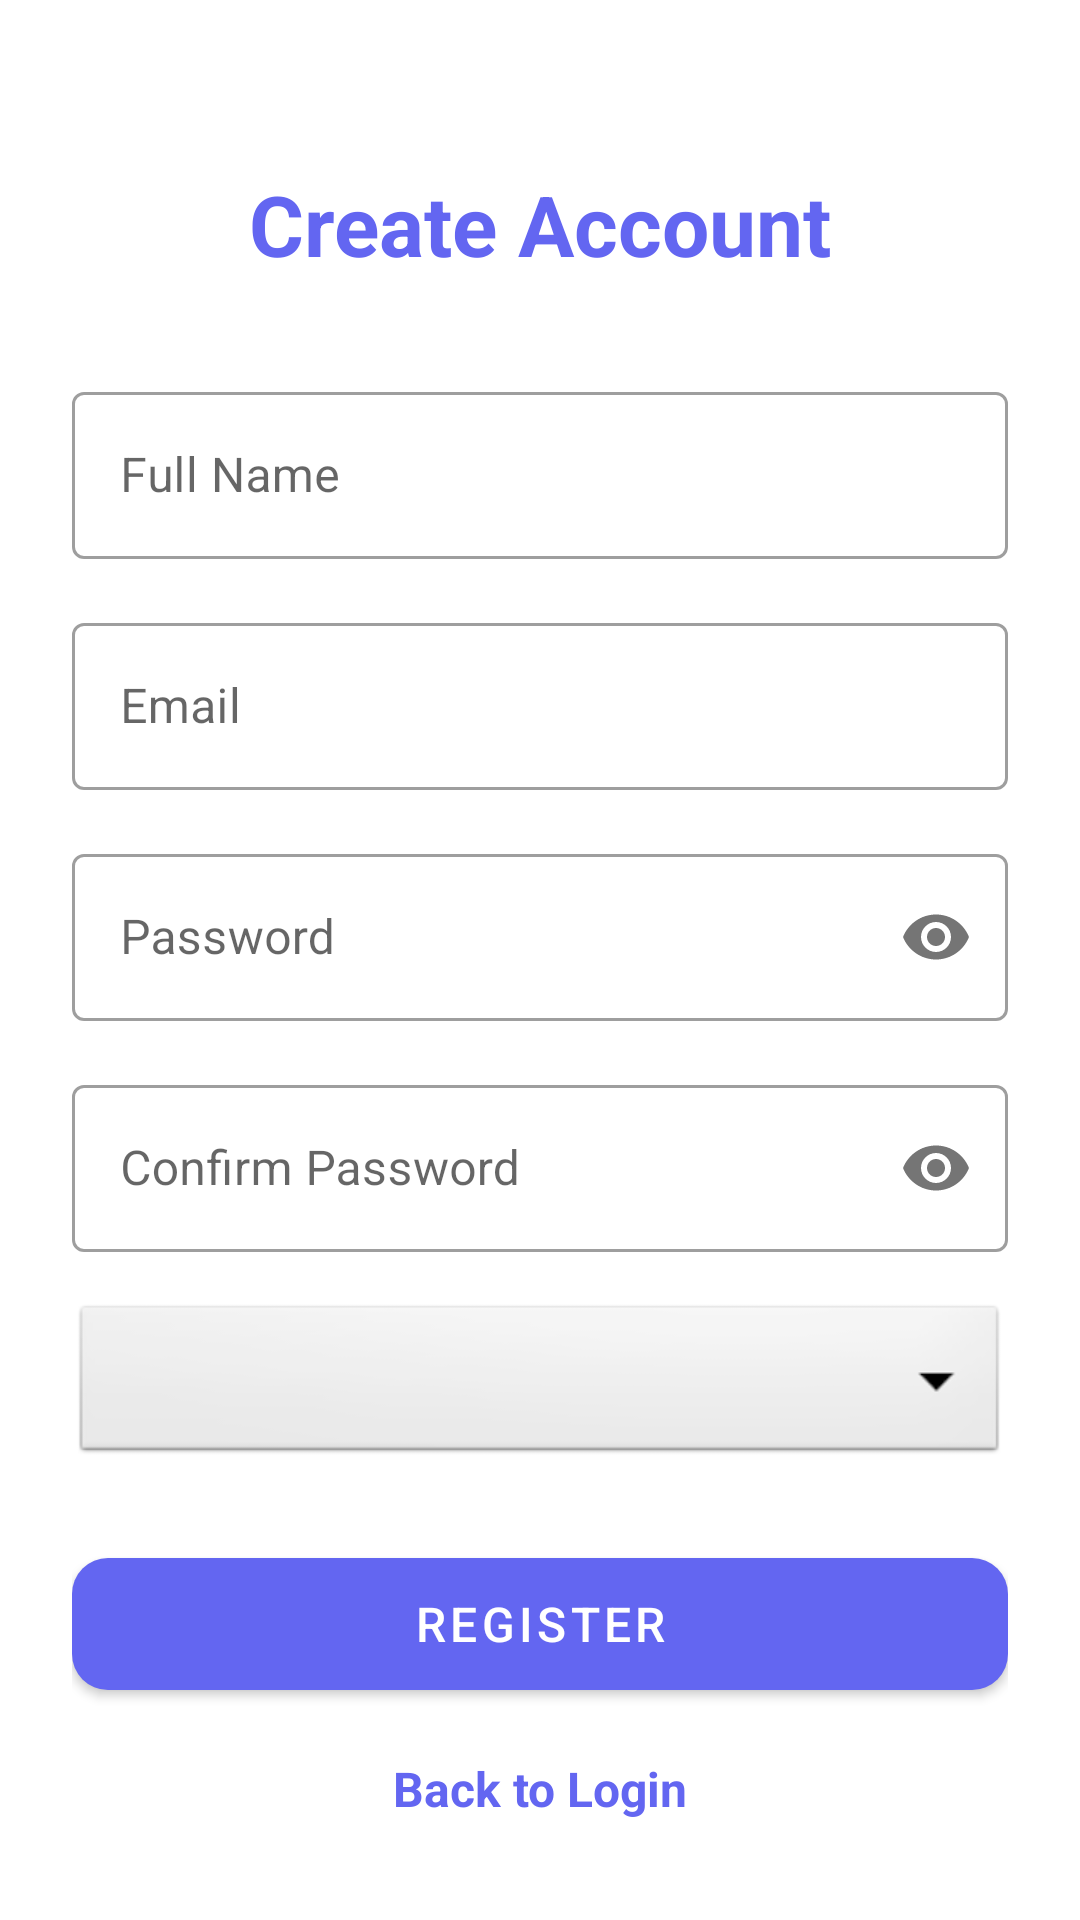

Here is an Android app screen rendered from its layout file. Give the layout XML and the strings, colors and styles it references.
<!-- AndroidManifest.xml: activity theme Theme.QuickBite.NoActionBar -->
<!-- res/layout/activity_register.xml -->
<?xml version="1.0" encoding="utf-8"?>
<androidx.constraintlayout.widget.ConstraintLayout xmlns:android="http://schemas.android.com/apk/res/android"
    xmlns:app="http://schemas.android.com/apk/res-auto"
    xmlns:tools="http://schemas.android.com/tools"
    android:layout_width="match_parent"
    android:layout_height="match_parent"
    android:padding="24dp"
    tools:context=".ui.RegisterActivity">

    <TextView
        android:id="@+id/tvTitle"
        android:layout_width="wrap_content"
        android:layout_height="wrap_content"
        android:text="Create Account"
        android:textSize="28sp"
        android:textStyle="bold"
        android:textColor="@color/primary"
        app:layout_constraintEnd_toEndOf="parent"
        app:layout_constraintStart_toStartOf="parent"
        app:layout_constraintTop_toTopOf="parent"
        android:layout_marginTop="32dp" />

    <com.google.android.material.textfield.TextInputLayout
        android:id="@+id/tilName"
        android:layout_width="match_parent"
        android:layout_height="wrap_content"
        android:layout_marginTop="32dp"
        android:hint="Full Name"
        style="@style/Widget.MaterialComponents.TextInputLayout.OutlinedBox"
        app:layout_constraintEnd_toEndOf="parent"
        app:layout_constraintStart_toStartOf="parent"
        app:layout_constraintTop_toBottomOf="@+id/tvTitle">

        <com.google.android.material.textfield.TextInputEditText
            android:id="@+id/etName"
            android:layout_width="match_parent"
            android:layout_height="wrap_content"
            android:inputType="textPersonName" />
    </com.google.android.material.textfield.TextInputLayout>

    <com.google.android.material.textfield.TextInputLayout
        android:id="@+id/tilEmail"
        android:layout_width="match_parent"
        android:layout_height="wrap_content"
        android:layout_marginTop="16dp"
        android:hint="Email"
        style="@style/Widget.MaterialComponents.TextInputLayout.OutlinedBox"
        app:layout_constraintEnd_toEndOf="parent"
        app:layout_constraintStart_toStartOf="parent"
        app:layout_constraintTop_toBottomOf="@+id/tilName">

        <com.google.android.material.textfield.TextInputEditText
            android:id="@+id/etEmail"
            android:layout_width="match_parent"
            android:layout_height="wrap_content"
            android:inputType="textEmailAddress" />
    </com.google.android.material.textfield.TextInputLayout>

    <com.google.android.material.textfield.TextInputLayout
        android:id="@+id/tilPassword"
        android:layout_width="match_parent"
        android:layout_height="wrap_content"
        android:layout_marginTop="16dp"
        android:hint="Password"
        app:passwordToggleEnabled="true"
        style="@style/Widget.MaterialComponents.TextInputLayout.OutlinedBox"
        app:layout_constraintEnd_toEndOf="parent"
        app:layout_constraintStart_toStartOf="parent"
        app:layout_constraintTop_toBottomOf="@+id/tilEmail">

        <com.google.android.material.textfield.TextInputEditText
            android:id="@+id/etPassword"
            android:layout_width="match_parent"
            android:layout_height="wrap_content"
            android:inputType="textPassword" />
    </com.google.android.material.textfield.TextInputLayout>

    <com.google.android.material.textfield.TextInputLayout
        android:id="@+id/tilConfirmPassword"
        android:layout_width="match_parent"
        android:layout_height="wrap_content"
        android:layout_marginTop="16dp"
        android:hint="Confirm Password"
        app:passwordToggleEnabled="true"
        style="@style/Widget.MaterialComponents.TextInputLayout.OutlinedBox"
        app:layout_constraintEnd_toEndOf="parent"
        app:layout_constraintStart_toStartOf="parent"
        app:layout_constraintTop_toBottomOf="@+id/tilPassword">

        <com.google.android.material.textfield.TextInputEditText
            android:id="@+id/etConfirmPassword"
            android:layout_width="match_parent"
            android:layout_height="wrap_content"
            android:inputType="textPassword" />
    </com.google.android.material.textfield.TextInputLayout>

    <Spinner
        android:id="@+id/spinnerRole"
        android:layout_width="match_parent"
        android:layout_height="56dp"
        android:layout_marginTop="16dp"
        android:background="@android:drawable/btn_dropdown"
        android:padding="12dp"
        app:layout_constraintEnd_toEndOf="parent"
        app:layout_constraintStart_toStartOf="parent"
        app:layout_constraintTop_toBottomOf="@+id/tilConfirmPassword" />

    <com.google.android.material.button.MaterialButton
        android:id="@+id/btnRegister"
        android:layout_width="match_parent"
        android:layout_height="56dp"
        android:layout_marginTop="24dp"
        android:text="Register"
        android:textSize="16sp"
        app:cornerRadius="12dp"
        app:layout_constraintEnd_toEndOf="parent"
        app:layout_constraintStart_toStartOf="parent"
        app:layout_constraintTop_toBottomOf="@+id/spinnerRole" />

    <TextView
        android:id="@+id/tvBackToLogin"
        android:layout_width="wrap_content"
        android:layout_height="wrap_content"
        android:layout_marginTop="16dp"
        android:text="Back to Login"
        android:textColor="@color/primary"
        android:textStyle="bold"
        android:textSize="16sp"
        app:layout_constraintEnd_toEndOf="parent"
        app:layout_constraintStart_toStartOf="parent"
        app:layout_constraintTop_toBottomOf="@+id/btnRegister" />

    <ProgressBar
        android:id="@+id/progressBar"
        android:layout_width="wrap_content"
        android:layout_height="wrap_content"
        android:visibility="gone"
        app:layout_constraintBottom_toBottomOf="parent"
        app:layout_constraintEnd_toEndOf="parent"
        app:layout_constraintStart_toStartOf="parent"
        app:layout_constraintTop_toTopOf="parent" />

</androidx.constraintlayout.widget.ConstraintLayout>
<!-- resources referenced by this layout -->
<resources>
  <color name="primary">#6366F1</color>
  <style name="Theme.QuickBite.NoActionBar">
          <item name="windowActionBar">false</item>
          <item name="windowNoTitle">true</item>
      </style>
</resources>
